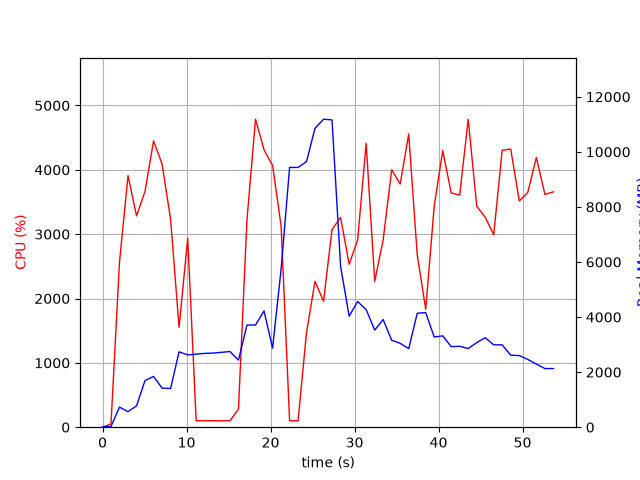

Source data for this figure (header and first rows):
elapsed_time, nproc, cpu, mem_real, mem_virtual
4.220008850097656e-05, 1, 0.0, 10.08, 3186
1.006, 1, 51.7, 25.06, 51.2
2.014, 1, 2559, 729.2, 4904
3.033, 1, 3909, 563.3, 4920
4.049, 1, 3284, 777.8, 5504
5.057, 1, 3666, 1694, 6784
6.075, 1, 4450, 1844, 8328
7.084, 1, 4090, 1420, 8328
8.102, 1, 3231, 1406, 10704
9.11, 1, 1553, 2737, 10752
10.14, 1, 2937, 2627, 10971
11.15, 1, 100.3, 2653, 10971
12.15, 1, 100.2, 2681, 10971
13.16, 1, 101.2, 2691, 10971
14.17, 1, 99.3, 2719, 10971
15.18, 1, 100.3, 2747, 10971
16.18, 1, 281.2, 2435, 10981
17.19, 1, 3226, 3710, 10981
18.21, 1, 4786, 3710, 10981
19.23, 1, 4310, 4222, 10981
20.24, 1, 4069, 2874, 11220
21.26, 1, 3125, 5752, 19350
22.27, 1, 100.3, 9434, 19350
23.28, 1, 99.3, 9433, 19350
24.28, 1, 1471, 9647, 19362
25.29, 1, 2268, 10853, 19515
26.31, 1, 1956, 11186, 25797
27.32, 1, 3073, 11161, 26048
28.34, 1, 3260, 5844, 26157
29.36, 1, 2533, 4031, 26167
30.37, 1, 2908, 4563, 26167
31.39, 1, 4412, 4270, 26167
32.4, 1, 2267, 3527, 26167
33.41, 1, 2912, 3910, 26167
34.42, 1, 4001, 3157, 26167
35.43, 1, 3779, 3048, 26239
36.45, 1, 4556, 2854, 26239
37.47, 1, 2674, 4139, 26239
38.48, 1, 1832, 4163, 26239
39.48, 1, 3432, 3275, 26239
40.5, 1, 4300, 3317, 26257
41.51, 1, 3639, 2927, 26257
42.52, 1, 3607, 2938, 26257
43.53, 1, 4785, 2856, 26257
44.55, 1, 3434, 3071, 26257
45.56, 1, 3263, 3249, 26257
46.57, 1, 2990, 2991, 26265
47.58, 1, 4303, 2991, 26265
48.59, 1, 4323, 2617, 26265
49.62, 1, 3515, 2600, 26265
50.62, 1, 3648, 2461, 26277
51.64, 1, 4192, 2292, 26277
52.66, 1, 3618, 2130, 26277
53.68, 1, 3657, 2129, 26277
